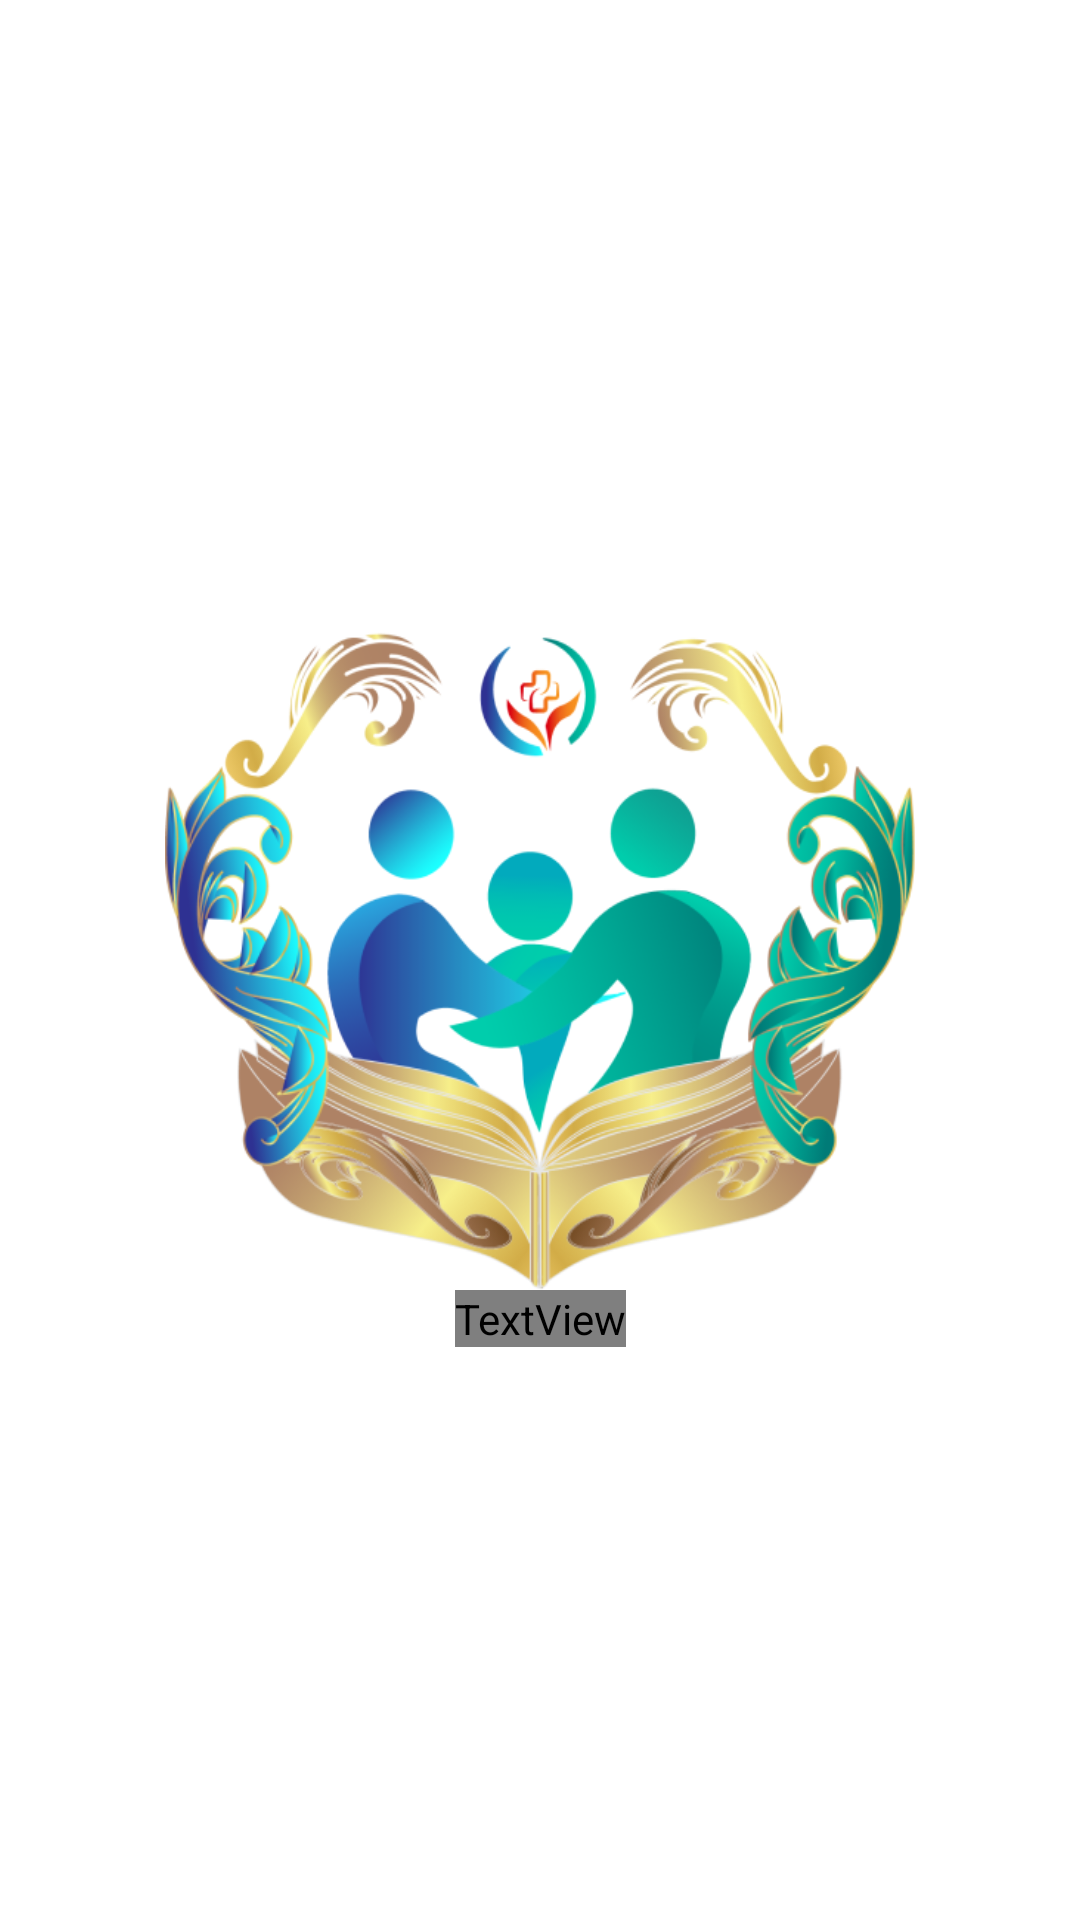

Produce the Android XML layout that renders to this screen, including the resource entries it uses.
<!-- AndroidManifest.xml: application theme Theme.ParentalPeaceApp -->
<!-- res/layout/activity_splash.xml -->
<?xml version="1.0" encoding="utf-8"?>
<androidx.constraintlayout.widget.ConstraintLayout xmlns:android="http://schemas.android.com/apk/res/android"
    xmlns:app="http://schemas.android.com/apk/res-auto"
    xmlns:tools="http://schemas.android.com/tools"
    android:layout_width="match_parent"
    android:layout_height="match_parent"
    android:background="@drawable/splash_bg"
    tools:context=".ui.splash.SplashActivity">

    <ImageView
        android:id="@+id/iv_logo"
        android:layout_width="250dp"
        android:layout_height="220dp"
        android:layout_centerHorizontal="true"
        android:layout_centerVertical="true"
        android:background="@drawable/logo"
        android:importantForAccessibility="no"

        app:layout_constraintBottom_toBottomOf="parent"
        app:layout_constraintEnd_toEndOf="parent"
        app:layout_constraintStart_toStartOf="parent"
        app:layout_constraintTop_toTopOf="parent" />

    <TextView
        android:id="@+id/tv_app_name"
        android:layout_width="wrap_content"
        android:layout_height="wrap_content"
        android:fontFamily="@font/lovelight_regular"
        android:text="@string/parental_peace"
        android:textColor="@color/white"
        android:textSize="40sp"
        app:layout_constraintEnd_toEndOf="parent"
        app:layout_constraintStart_toStartOf="parent"
        app:layout_constraintTop_toBottomOf="@+id/iv_logo" />


</androidx.constraintlayout.widget.ConstraintLayout>
<!-- resources referenced by this layout -->
<resources>
  <color name="white">#FFFFFFFF</color>
  <!-- drawable logo: png bitmap (drawable, 184361 bytes) -->
  <string name="parental_peace">Parental Peace</string>
  <style name="Theme.ParentalPeaceApp" parent="Base.Theme.ParentalPeaceApp" />
  <style name="Base.Theme.ParentalPeaceApp" parent="Theme.MaterialComponents.DayNight.NoActionBar">
          
          <item name="colorPrimary">@color/greenPrimary</item>
          <item name="colorPrimaryVariant">@color/greenPrimaryVariant</item>
          <item name="colorSecondary">@color/blueSecondary</item>
          <item name="colorSecondaryVariant">@color/blueSecondaryVariant</item>
          
  
          <item name="android:statusBarColor">?attr/colorPrimaryVariant</item>
  
      </style>
  <color name="greenPrimary">#04C5A7</color>
  <color name="greenPrimaryVariant">#02807A</color>
  <color name="blueSecondary">#3E73D3</color>
  <color name="blueSecondaryVariant">#2B56A5</color>
</resources>
